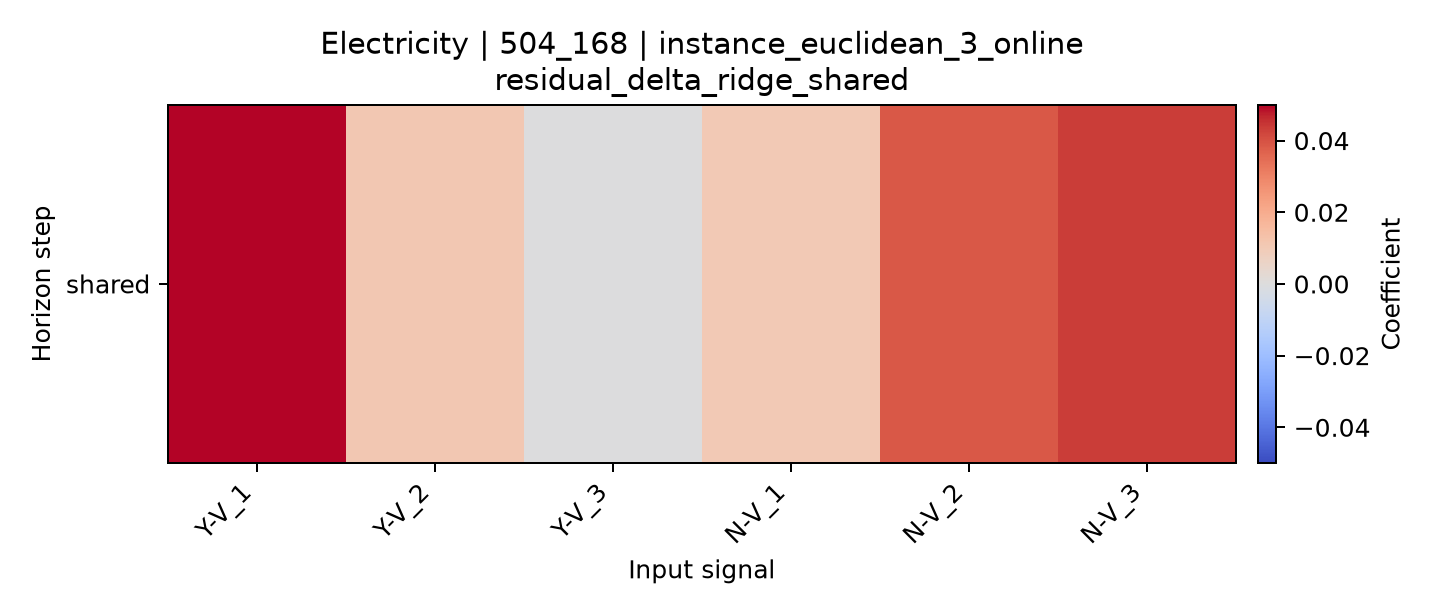

Data behind this chart, as committed beside it:
horizon, Y-V_1, Y-V_2, Y-V_3, N-V_1, N-V_2, N-V_3
shared, 0.04992, 0.01124, -0.0002329, 0.01024, 0.03863, 0.04336
